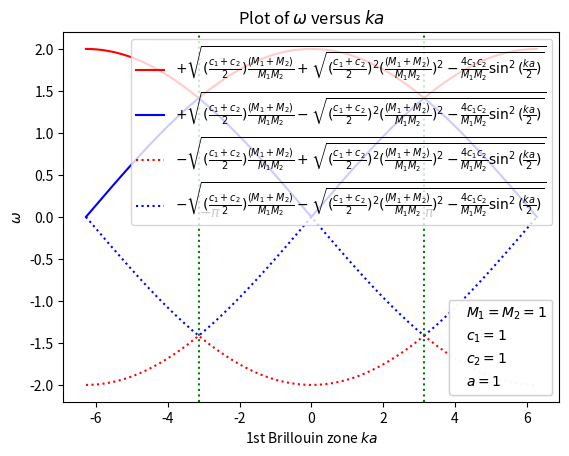

The script that saved this image:
import matplotlib.pyplot as plt
import numpy as np
from matplotlib.pyplot import figure

m1=1
m2=1
c1=1
c2=1
a=1

def m12():
    return ((m1+m2)/(m1*m2));

def w11(k):
    return+((((c1+c2)/2)*m12()+((((c1+c2)**2)/4)*(m12()**2)-(4*(c1*c2)/(m1*m2))*(np.sin(k*a/2)**2))**(1/2))**(1/2));

def w12(k):
    return-((((c1+c2)/2)*m12()+((((c1+c2)**2)/4)*(m12()**2)-(4*(c1*c2)/(m1*m2))*(np.sin(k*a/2)**2))**(1/2))**(1/2));

def w21(k):
    return+((((c1+c2)/2)*m12()-((((c1+c2)**2)/4)*(m12()**2)-(4*(c1*c2)/(m1*m2))*(np.sin(k*a/2)**2))**(1/2))**(1/2));

def w22(k):
    return-((((c1+c2)/2)*m12()-((((c1+c2)**2)/4)*(m12()**2)-(4*(c1*c2)/(m1*m2))*(np.sin(k*a/2)**2))**(1/2))**(1/2));
k=np.linspace(-2*np.pi,2*np.pi,1000)

plt.figure(dpi=120)
plt.plot(k,w11(k),'r-')
plt.plot(k,w21(k),'b-')
plt.plot(k,w12(k),'r:')
plt.plot(k,w22(k),'b:')

plt.axvline(np.pi, color='g', linestyle=':')
plt.axvline(-np.pi, color='g', linestyle=':')
plt.text(np.pi,0,'$\pi$')
plt.text(-np.pi,0,'$-\pi$')

plt.title("Plot of $\omega$ versus $ka$")
plt.xlabel('1st Brillouin zone $ka$')
plt.ylabel(r'$\omega$')

legend1=plt.legend([r'$+\sqrt{(\frac{c_1+c_2}{2})\frac{(M_1+M_2)}{M_1M_2}+\sqrt{(\frac{c_1+c_2}{2})^2(\frac{(M_1+M_2)}{M_1M_2})^2-\frac{4c_1c_2}{M_1M_2}\sin^2(\frac{ka}{2})}}$',r'$+\sqrt{(\frac{c_1+c_2}{2})\frac{(M_1+M_2)}{M_1M_2}-\sqrt{(\frac{c_1+c_2}{2})^2(\frac{(M_1+M_2)}{M_1M_2})^2-\frac{4c_1c_2}{M_1M_2}\sin^2(\frac{ka}{2})}}$',r'$-\sqrt{(\frac{c_1+c_2}{2})\frac{(M_1+M_2)}{M_1M_2}+\sqrt{(\frac{c_1+c_2}{2})^2(\frac{(M_1+M_2)}{M_1M_2})^2-\frac{4c_1c_2}{M_1M_2}\sin^2(\frac{ka}{2})}}$',r'$-\sqrt{(\frac{c_1+c_2}{2})\frac{(M_1+M_2)}{M_1M_2}-\sqrt{(\frac{c_1+c_2}{2})^2(\frac{(M_1+M_2)}{M_1M_2})^2-\frac{4c_1c_2}{M_1M_2}\sin^2(\frac{ka}{2})}}$'],loc =1)

#legend1=plt.legend(['Optical','Acoustic'], loc =1)
ax = plt.gca().add_artist(legend1)

legend2=plt.legend(['$M_1=M_2=1$','$c_1=1$','$c_2=1$','$a=1$'], loc =4, handlelength=0)
ax = plt.gca().add_artist(legend2)


plt.show()